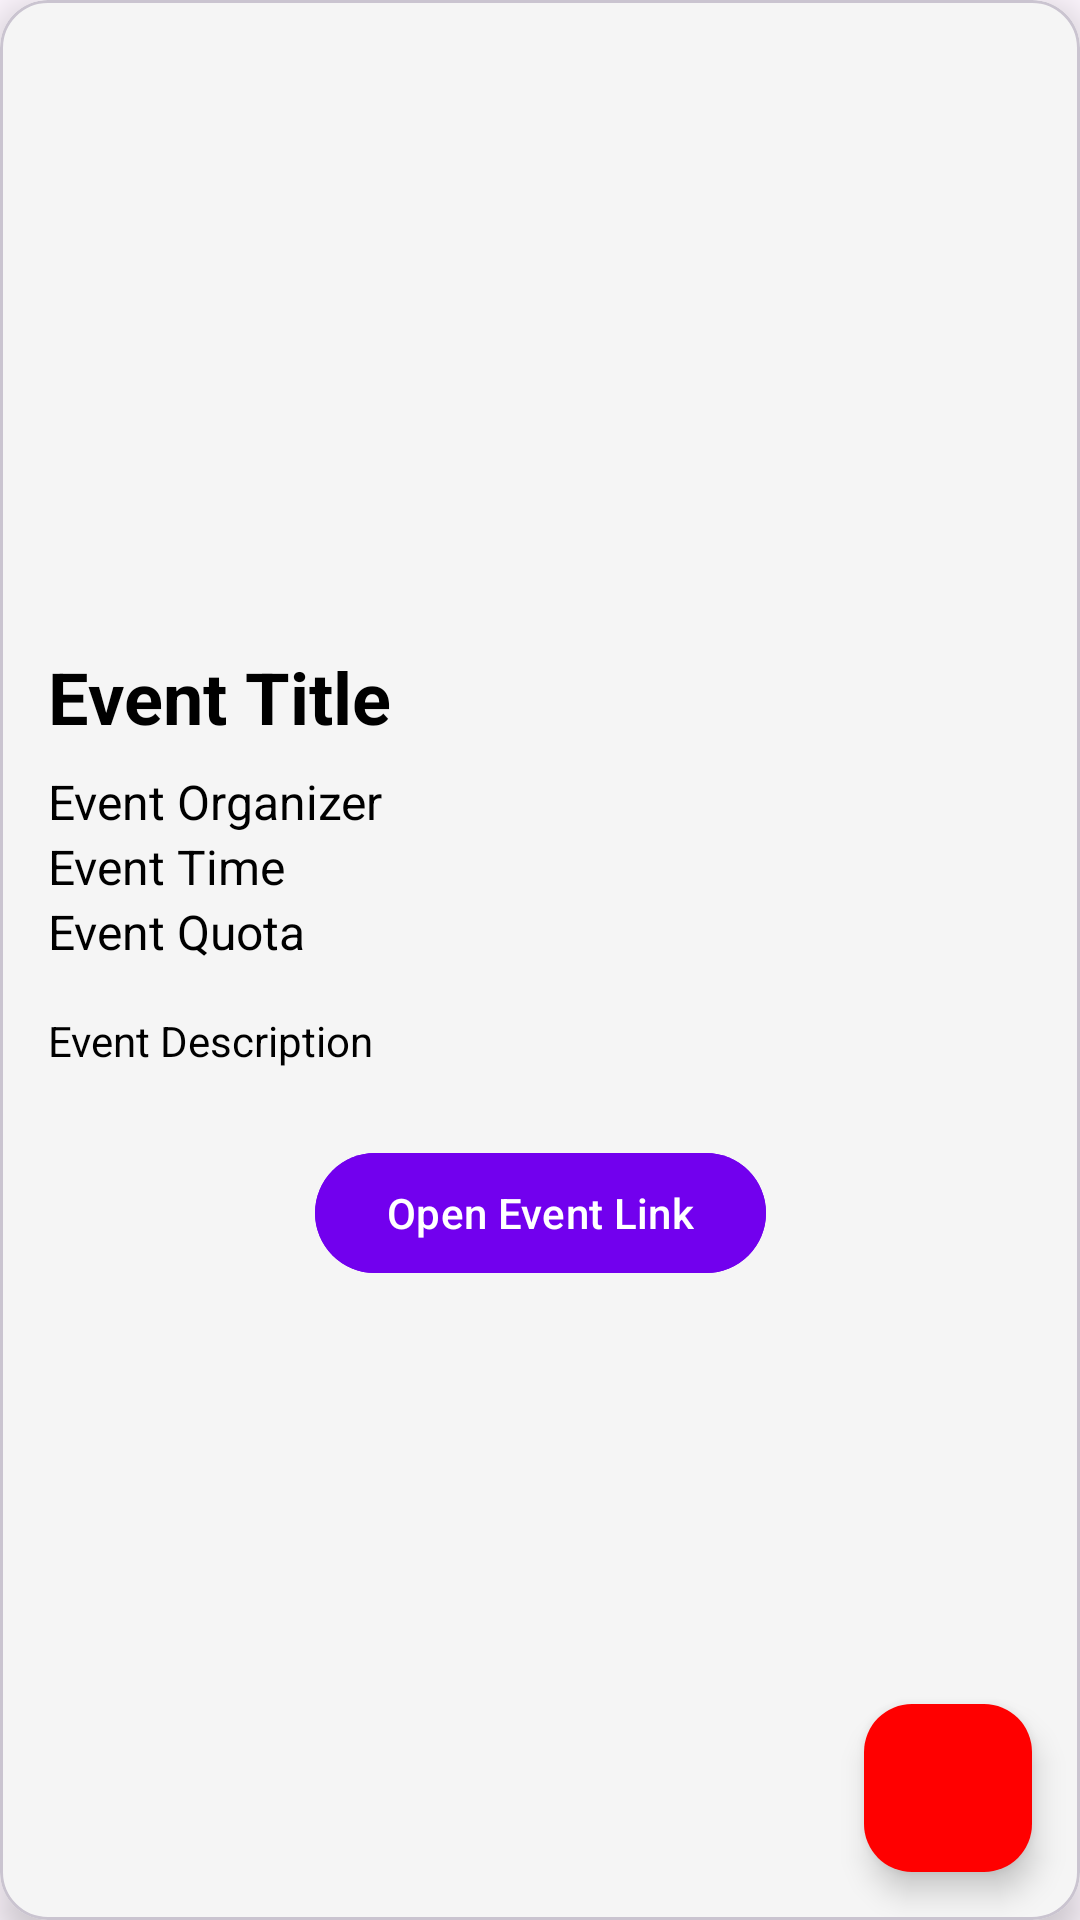

Reconstruct the res/layout file that produces this screen, plus the resources it refers to.
<!-- AndroidManifest.xml: application theme Theme.AndroSubmis2 -->
<!-- res/layout/activity_detail.xml -->
<?xml version="1.0" encoding="utf-8"?>
<com.google.android.material.card.MaterialCardView
    xmlns:android="http://schemas.android.com/apk/res/android"
    xmlns:app="http://schemas.android.com/apk/res-auto"
    android:layout_width="match_parent"
    android:layout_height="wrap_content"
    android:layout_margin="16dp"
    app:cardCornerRadius="16dp"
    app:cardElevation="8dp"
    app:cardBackgroundColor="@color/card_background_color">

    <androidx.core.widget.NestedScrollView
        android:layout_width="match_parent"
        android:layout_height="match_parent">

        <androidx.constraintlayout.widget.ConstraintLayout
            android:layout_width="match_parent"
            android:layout_height="wrap_content"
            android:padding="16dp">

            
            <ImageView
                android:id="@+id/detail_event_image"
                android:layout_width="0dp"
                android:layout_height="200dp"
                android:scaleType="centerCrop"
                app:layout_constraintTop_toTopOf="parent"
                app:layout_constraintStart_toStartOf="parent"
                app:layout_constraintEnd_toEndOf="parent"
                android:contentDescription="@string/event_image_desc"
                android:layout_marginBottom="16dp" />

            
            <com.google.android.material.textview.MaterialTextView
                android:id="@+id/detail_event_name"
                android:layout_width="0dp"
                android:layout_height="wrap_content"
                android:textSize="24sp"
                android:textStyle="bold"
                android:textColor="@color/textColorPrimary"
                app:layout_constraintTop_toBottomOf="@+id/detail_event_image"
                app:layout_constraintStart_toStartOf="parent"
                app:layout_constraintEnd_toEndOf="parent"
                android:paddingBottom="8dp"
                android:text="@string/event_title" />

            
            <com.google.android.material.textview.MaterialTextView
                android:id="@+id/detail_event_owner"
                android:layout_width="0dp"
                android:layout_height="wrap_content"
                android:textSize="16sp"
                android:textColor="@color/text_color"
                app:layout_constraintTop_toBottomOf="@+id/detail_event_name"
                app:layout_constraintStart_toStartOf="parent"
                app:layout_constraintEnd_toEndOf="parent"
                android:gravity="center_vertical"
                android:text="@string/event_organizer" />

            
            <com.google.android.material.textview.MaterialTextView
                android:id="@+id/detail_event_time"
                android:layout_width="0dp"
                android:layout_height="wrap_content"
                android:textSize="16sp"
                android:textColor="@color/textColorPrimary"
                app:layout_constraintTop_toBottomOf="@+id/detail_event_owner"
                app:layout_constraintStart_toStartOf="parent"
                app:layout_constraintEnd_toEndOf="parent"
                android:gravity="center_vertical"
                android:text="@string/event_time" />

            
            <com.google.android.material.textview.MaterialTextView
                android:id="@+id/detail_event_quota"
                android:layout_width="0dp"
                android:layout_height="wrap_content"
                android:textSize="16sp"
                android:textColor="@color/textColorPrimary"
                app:layout_constraintTop_toBottomOf="@+id/detail_event_time"
                app:layout_constraintStart_toStartOf="parent"
                app:layout_constraintEnd_toEndOf="parent"
                android:gravity="center_vertical"
                android:text="@string/event_quota" />

            
            <com.google.android.material.textview.MaterialTextView
                android:id="@+id/detail_event_description"
                android:layout_width="0dp"
                android:layout_height="wrap_content"
                android:textSize="14sp"
                android:textColor="@color/text_color"
                app:layout_constraintTop_toBottomOf="@+id/detail_event_quota"
                app:layout_constraintStart_toStartOf="parent"
                app:layout_constraintEnd_toEndOf="parent"
                android:lineSpacingExtra="4dp"
                android:paddingTop="16dp"
                android:text="@string/event_description" />

            
            <com.google.android.material.button.MaterialButton
                android:id="@+id/button_open_link"
                android:layout_width="wrap_content"
                android:layout_height="wrap_content"
                android:text="@string/open_event_link"
                android:icon="@drawable/ic_launcher_foreground"
                android:backgroundTint="@color/purple_700"
                app:layout_constraintTop_toBottomOf="@+id/detail_event_description"
                app:layout_constraintStart_toStartOf="parent"
                app:layout_constraintEnd_toEndOf="parent"
                android:layout_marginTop="24dp" />
        </androidx.constraintlayout.widget.ConstraintLayout>
    </androidx.core.widget.NestedScrollView>

    
    <com.google.android.material.floatingactionbutton.FloatingActionButton
        android:id="@+id/fab_favorite"
        android:layout_width="wrap_content"
        android:layout_height="wrap_content"
        android:layout_gravity="end|bottom"
        android:layout_margin="16dp"
        android:contentDescription="@string/add_favorite"
        app:srcCompat="@drawable/ic_favorite_border"
        app:backgroundTint="@color/favorite_icon_color"
        android:tint="@color/textColorPrimary" />

    
    <ProgressBar
        android:id="@+id/loading_indicator"
        android:layout_width="48dp"
        android:layout_height="48dp"
        android:layout_gravity="center"
        android:visibility="gone"
        app:layout_constraintTop_toBottomOf="@id/recyclerView"
        app:layout_constraintBottom_toBottomOf="parent"
        app:layout_constraintStart_toStartOf="parent"
        app:layout_constraintEnd_toEndOf="parent" />

</com.google.android.material.card.MaterialCardView>
<!-- resources referenced by this layout -->
<resources>
  <color name="card_background_color">#F5F5F5</color>
  <color name="favorite_icon_color">#FF0000</color>
  <color name="purple_700">#7200EE</color>
  <color name="textColorPrimary">#000000</color>
  <color name="text_color">#000000</color>
  <string name="add_favorite">Add to Favorite</string>
  <string name="event_description">Event Description</string>
  <string name="event_image_desc">Event Image</string>
  <string name="event_organizer">Event Organizer</string>
  <string name="event_quota">Event Quota</string>
  <string name="event_time">Event Time</string>
  <string name="event_title">Event Title</string>
  <string name="open_event_link">Open Event Link</string>
  <style name="Theme.AndroSubmis2" parent="Theme.Material3.DayNight.NoActionBar">
          
          <item name="android:textColorPrimary">@color/textColorPrimary</item>
      </style>
</resources>
